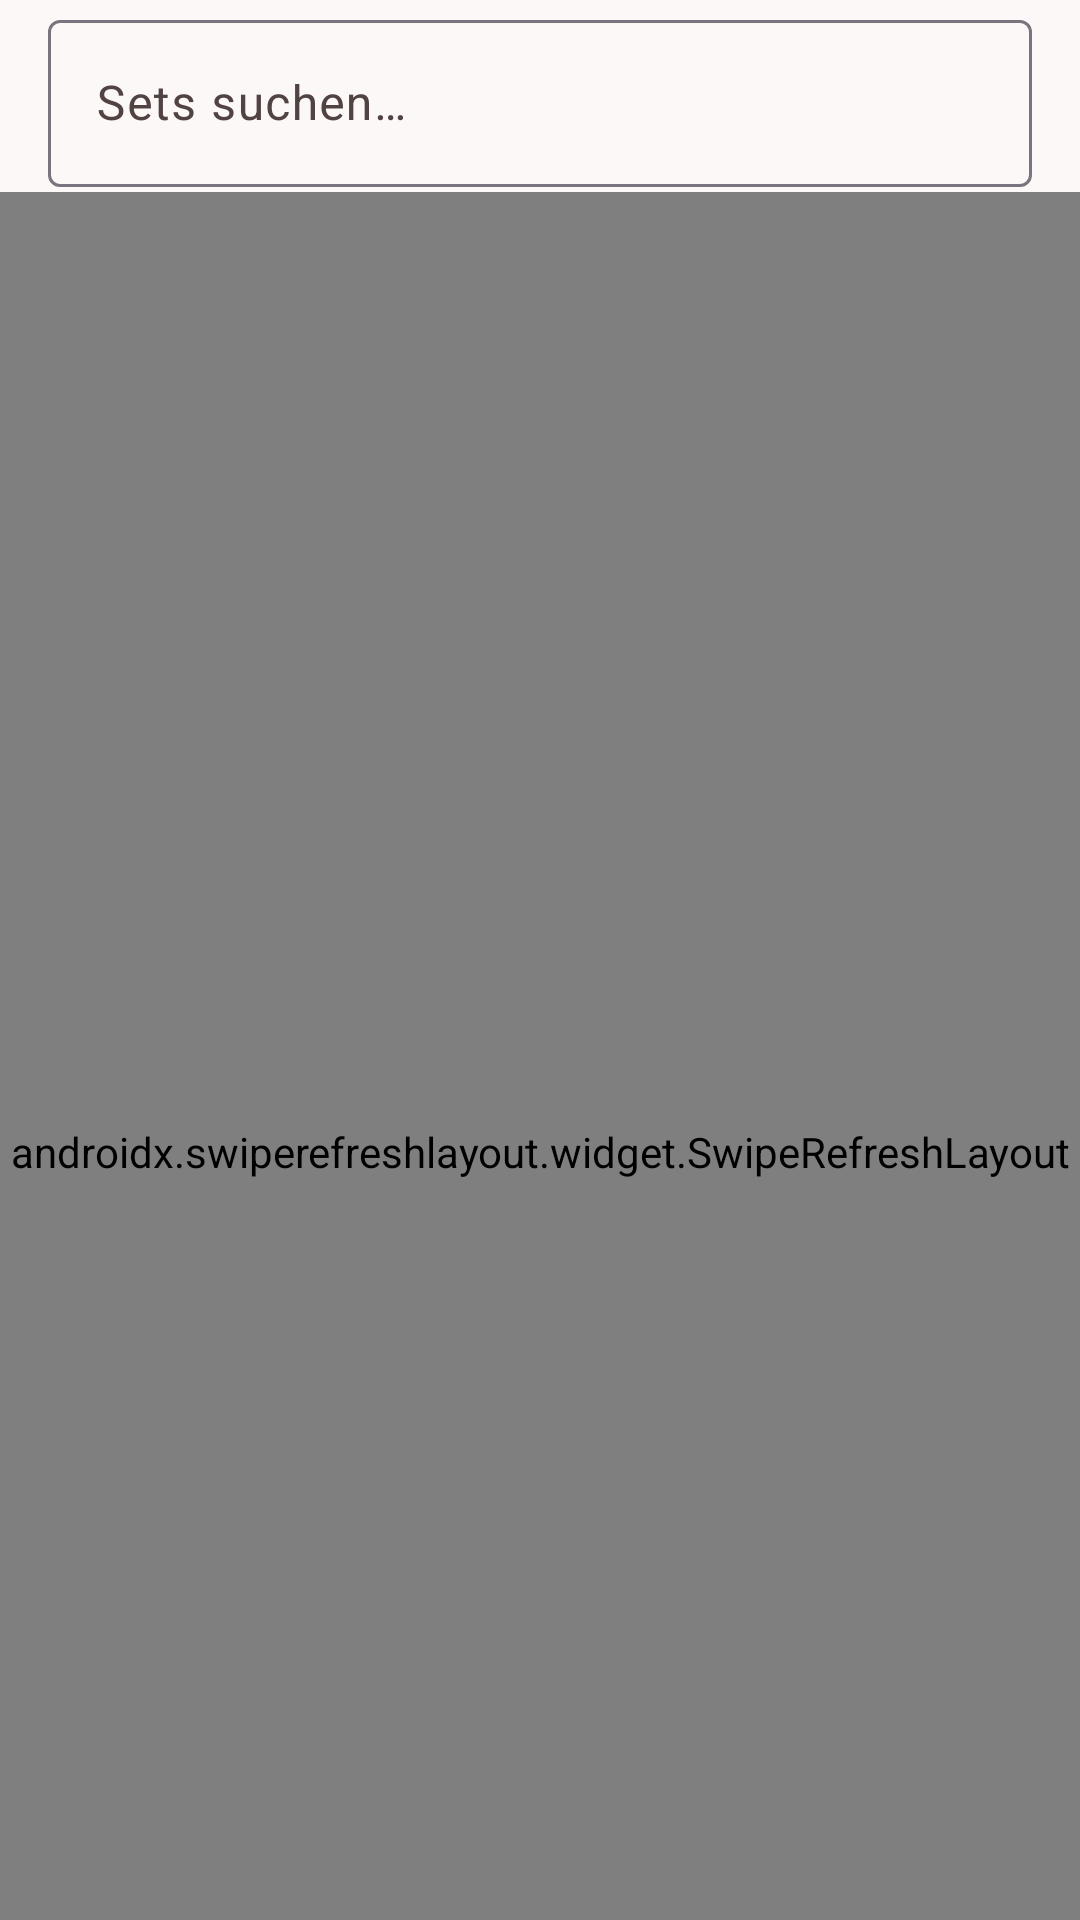

Layout XML and referenced resources for this Android screen:
<!-- AndroidManifest.xml: application theme Theme.Brixie -->
<!-- res/layout/fragment_dashboard.xml -->
<?xml version="1.0" encoding="utf-8"?>
<androidx.coordinatorlayout.widget.CoordinatorLayout xmlns:android="http://schemas.android.com/apk/res/android"
    xmlns:app="http://schemas.android.com/apk/res-auto"
    xmlns:tools="http://schemas.android.com/tools"
    android:layout_width="match_parent"
    android:layout_height="match_parent"
    tools:context=".ui.dashboard.DashboardFragment">

    <com.google.android.material.appbar.AppBarLayout
        android:layout_width="match_parent"
        android:layout_height="wrap_content">

        <com.google.android.material.appbar.MaterialToolbar
            android:id="@+id/toolbar"
            android:layout_width="match_parent"
            android:layout_height="?attr/actionBarSize"
            app:title="@string/title_dashboard"
            app:layout_scrollFlags="scroll|enterAlways">

            <com.google.android.material.textfield.TextInputLayout
                android:id="@+id/textInputSearch"
                style="@style/Widget.Material3.TextInputLayout.OutlinedBox"
                android:layout_width="match_parent"
                android:layout_height="wrap_content"
                android:layout_marginEnd="16dp"
                android:hint="@string/search_hint"
                app:startIconDrawable="@drawable/ic_search_24"
                app:endIconMode="clear_text">

                <com.google.android.material.textfield.TextInputEditText
                    android:id="@+id/editTextSearch"
                    android:layout_width="match_parent"
                    android:layout_height="wrap_content"
                    android:inputType="text"
                    android:imeOptions="actionSearch"
                    android:maxLines="1" />

            </com.google.android.material.textfield.TextInputLayout>

        </com.google.android.material.appbar.MaterialToolbar>

    </com.google.android.material.appbar.AppBarLayout>

    <androidx.swiperefreshlayout.widget.SwipeRefreshLayout
        android:id="@+id/swipeRefreshLayout"
        android:layout_width="match_parent"
        android:layout_height="match_parent"
        app:layout_behavior="@string/appbar_scrolling_view_behavior">

        <androidx.core.widget.NestedScrollView
            android:layout_width="match_parent"
            android:layout_height="match_parent">

            <LinearLayout
                android:layout_width="match_parent"
                android:layout_height="wrap_content"
                android:orientation="vertical">

                <androidx.recyclerview.widget.RecyclerView
                    android:id="@+id/recyclerViewSets"
                    android:layout_width="match_parent"
                    android:layout_height="wrap_content"
                    android:nestedScrollingEnabled="false"
                    android:paddingTop="8dp"
                    android:paddingBottom="8dp"
                    tools:listitem="@layout/item_set" />

                <LinearLayout
                    android:id="@+id/layoutEmpty"
                    android:layout_width="match_parent"
                    android:layout_height="wrap_content"
                    android:layout_margin="32dp"
                    android:orientation="vertical"
                    android:gravity="center"
                    android:visibility="gone">

                    <ImageView
                        android:layout_width="64dp"
                        android:layout_height="64dp"
                        android:src="@drawable/ic_search_off_24"
                        app:tint="?attr/colorOnSurfaceVariant"
                        android:contentDescription="@string/no_sets_found" />

                    <TextView
                        android:layout_width="wrap_content"
                        android:layout_height="wrap_content"
                        android:layout_marginTop="16dp"
                        android:textAppearance="?attr/textAppearanceBodyLarge"
                        android:textColor="?attr/colorOnSurfaceVariant"
                        android:text="@string/no_sets_found" />

                </LinearLayout>

                <LinearLayout
                    android:id="@+id/layoutError"
                    android:layout_width="match_parent"
                    android:layout_height="wrap_content"
                    android:layout_margin="16dp"
                    android:orientation="vertical"
                    android:gravity="center"
                    android:visibility="gone">

                    <TextView
                        android:id="@+id/textError"
                        android:layout_width="wrap_content"
                        android:layout_height="wrap_content"
                        android:textAppearance="?attr/textAppearanceBodyMedium"
                        android:textColor="?attr/colorError"
                        android:text="@string/error_loading_sets" />

                    <com.google.android.material.button.MaterialButton
                        android:id="@+id/buttonRetry"
                        android:layout_width="wrap_content"
                        android:layout_height="wrap_content"
                        android:layout_marginTop="8dp"
                        android:text="@string/retry"
                        style="@style/Widget.Material3.Button.TextButton" />

                </LinearLayout>

                <ProgressBar
                    android:id="@+id/progressBar"
                    android:layout_width="wrap_content"
                    android:layout_height="wrap_content"
                    android:layout_gravity="center"
                    android:layout_margin="16dp"
                    android:visibility="gone" />

            </LinearLayout>

        </androidx.core.widget.NestedScrollView>

    </androidx.swiperefreshlayout.widget.SwipeRefreshLayout>

</androidx.coordinatorlayout.widget.CoordinatorLayout>
<!-- res/layout/item_set.xml (included above) -->
<?xml version="1.0" encoding="utf-8"?>
<com.google.android.material.card.MaterialCardView xmlns:android="http://schemas.android.com/apk/res/android"
    xmlns:app="http://schemas.android.com/apk/res-auto"
    xmlns:tools="http://schemas.android.com/tools"
    android:layout_width="match_parent"
    android:layout_height="wrap_content"
    android:layout_marginHorizontal="16dp"
    android:layout_marginVertical="6dp"
    app:cardElevation="3dp"
    app:cardCornerRadius="16dp"
    android:clickable="true"
    android:focusable="true"
    app:rippleColor="?attr/colorPrimary">

    <androidx.constraintlayout.widget.ConstraintLayout
        android:layout_width="match_parent"
        android:layout_height="wrap_content"
        android:padding="16dp">

        <ImageView
            android:id="@+id/imageSet"
            android:layout_width="80dp"
            android:layout_height="80dp"
            android:scaleType="centerCrop"
            app:layout_constraintStart_toStartOf="parent"
            app:layout_constraintTop_toTopOf="parent"
            android:background="@drawable/image_background"
            tools:src="@drawable/ic_image_placeholder"
            android:contentDescription="@string/set_image" />

        <TextView
            android:id="@+id/textSetName"
            android:layout_width="0dp"
            android:layout_height="wrap_content"
            android:layout_marginStart="16dp"
            android:layout_marginEnd="8dp"
            android:textAppearance="?attr/textAppearanceBodyLarge"
            android:textColor="?attr/colorOnSurface"
            android:fontFamily="sans-serif-medium"
            android:maxLines="2"
            android:ellipsize="end"
            app:layout_constraintEnd_toStartOf="@id/buttonFavorite"
            app:layout_constraintStart_toEndOf="@id/imageSet"
            app:layout_constraintTop_toTopOf="@id/imageSet"
            tools:text="Creator Expert Big Ben" />

        <TextView
            android:id="@+id/textSetNumber"
            android:layout_width="0dp"
            android:layout_height="wrap_content"
            android:layout_marginTop="4dp"
            android:textAppearance="?attr/textAppearanceBodyMedium"
            android:textColor="?attr/colorOnSurfaceVariant"
            android:fontFamily="sans-serif"
            app:layout_constraintEnd_toEndOf="@id/textSetName"
            app:layout_constraintStart_toStartOf="@id/textSetName"
            app:layout_constraintTop_toBottomOf="@id/textSetName"
            tools:text="10253-1" />

        <TextView
            android:id="@+id/textSetParts"
            android:layout_width="0dp"
            android:layout_height="wrap_content"
            android:layout_marginTop="2dp"
            android:textAppearance="?attr/textAppearanceBodySmall"
            android:textColor="?attr/colorPrimary"
            android:fontFamily="sans-serif-medium"
            app:layout_constraintEnd_toEndOf="@id/textSetName"
            app:layout_constraintStart_toStartOf="@id/textSetName"
            app:layout_constraintTop_toBottomOf="@id/textSetNumber"
            tools:text="4163 Teile" />

        <TextView
            android:id="@+id/textSetYear"
            android:layout_width="0dp"
            android:layout_height="wrap_content"
            android:layout_marginTop="2dp"
            android:textAppearance="?attr/textAppearanceBodySmall"
            android:textColor="?attr/colorOnSurfaceVariant"
            app:layout_constraintEnd_toEndOf="@id/textSetName"
            app:layout_constraintStart_toStartOf="@id/textSetName"
            app:layout_constraintTop_toBottomOf="@id/textSetParts"
            app:layout_constraintBottom_toBottomOf="@id/imageSet"
            tools:text="Jahr 2016" />

        <com.google.android.material.button.MaterialButton
            android:id="@+id/buttonFavorite"
            style="@style/Widget.Material3.Button.IconButton"
            android:layout_width="48dp"
            android:layout_height="48dp"
            app:icon="@drawable/ic_favorite_outline_24"
            app:iconTint="?attr/colorOnSurfaceVariant"
            app:layout_constraintEnd_toEndOf="parent"
            app:layout_constraintTop_toTopOf="parent"
            android:contentDescription="@string/add_favorite" />

    </androidx.constraintlayout.widget.ConstraintLayout>

</com.google.android.material.card.MaterialCardView>
<!-- resources referenced by this layout -->
<resources>
  <!-- drawable ic_image_placeholder (drawable) -->
  <vector xmlns:android="http://schemas.android.com/apk/res/android"
      android:width="24dp"
      android:height="24dp"
      android:viewportWidth="24"
      android:viewportHeight="24">
    <path
        android:fillColor="?attr/colorOnSurfaceVariant"
        android:pathData="M21,19V5c0,-1.1 -0.9,-2 -2,-2H5c-1.1,0 -2,0.9 -2,2v14c0,1.1 0.9,2 2,2h14c1.1,0 2,-0.9 2,-2zM8.5,13.5l2.5,3.01L14.5,12l4.5,6H5l3.5,-4.5z"/>
  </vector>
  <!-- drawable ic_search_off_24 (drawable) -->
  <vector xmlns:android="http://schemas.android.com/apk/res/android"
      android:width="24dp"
      android:height="24dp"
      android:viewportWidth="24"
      android:viewportHeight="24">
    <path
        android:fillColor="#FF000000"
        android:pathData="M15.5,14h-0.79l-0.28,-0.27C15.41,12.59 16,11.11 16,9.5 16,5.91 13.09,3 9.5,3S3,5.91 3,9.5 5.91,16 9.5,16c1.61,0 3.09,-0.59 4.23,-1.57l0.27,0.28v0.79l5,4.99L20.49,19l-4.99,-5zM9.5,14C7.01,14 5,11.99 5,9.5S7.01,5 9.5,5 14,7.01 14,9.5 11.99,14 9.5,14z"/>
    <path
        android:fillColor="#FF000000"
        android:pathData="M2,2l20,20 -1.41,1.41L2,4.41z"/>
  </vector>
  <string name="add_favorite">Zu Favoriten hinzufügen</string>
  <string name="error_loading_sets">Fehler beim Laden der Sets</string>
  <string name="no_sets_found">Keine Sets gefunden</string>
  <string name="retry">Erneut versuchen</string>
  <string name="search_hint">Sets suchen…</string>
  <string name="set_image">Set Bild</string>
  <string name="title_dashboard">Sets</string>
  <style name="Theme.Brixie" parent="Theme.Material3.DayNight.NoActionBar">
          
          <item name="colorPrimary">@color/lego_red</item>
          <item name="colorOnPrimary">@color/white</item>
          <item name="colorPrimaryContainer">@color/lego_red_light</item>
          <item name="colorOnPrimaryContainer">@color/lego_red_dark</item>
          
          
          <item name="colorSecondary">@color/lego_blue</item>
          <item name="colorOnSecondary">@color/white</item>
          <item name="colorSecondaryContainer">@color/lego_blue_light</item>
          <item name="colorOnSecondaryContainer">@color/lego_blue_dark</item>
          
          
          <item name="colorTertiary">@color/lego_yellow</item>
          <item name="colorOnTertiary">@color/black</item>
          <item name="colorTertiaryContainer">@color/lego_yellow_light</item>
          <item name="colorOnTertiaryContainer">@color/lego_yellow_dark</item>
          
          
          <item name="colorSurface">@color/surface_light</item>
          <item name="colorOnSurface">@color/on_surface_light</item>
          <item name="colorSurfaceVariant">@color/surface_variant_light</item>
          <item name="colorOnSurfaceVariant">@color/on_surface_variant_light</item>
          
          
          <item name="android:statusBarColor">?attr/colorSurface</item>
          <item name="android:windowLightStatusBar" tools:targetApi="m">true</item>
          <item name="android:navigationBarColor">?attr/colorSurface</item>
          <item name="android:windowLightNavigationBar" tools:targetApi="o">true</item>
          
          
          <item name="android:windowTranslucentStatus">false</item>
          <item name="android:windowTranslucentNavigation">false</item>
      </style>
  <color name="lego_red">#FFD50000</color>
  <color name="white">#FFFFFFFF</color>
  <color name="lego_red_light">#FFFF5983</color>
  <color name="lego_red_dark">#FF9B0000</color>
  <color name="lego_blue">#FF0D47A1</color>
  <color name="lego_blue_light">#FF5472D3</color>
  <color name="lego_blue_dark">#FF002171</color>
  <color name="lego_yellow">#FFFFD600</color>
  <color name="black">#FF000000</color>
  <color name="lego_yellow_light">#FFFFFF52</color>
  <color name="lego_yellow_dark">#FFC7A500</color>
  <color name="surface_light">#FFFCF8F8</color>
  <color name="on_surface_light">#FF1C1B1B</color>
  <color name="surface_variant_light">#FFF0E0E0</color>
  <color name="on_surface_variant_light">#FF524343</color>
</resources>
